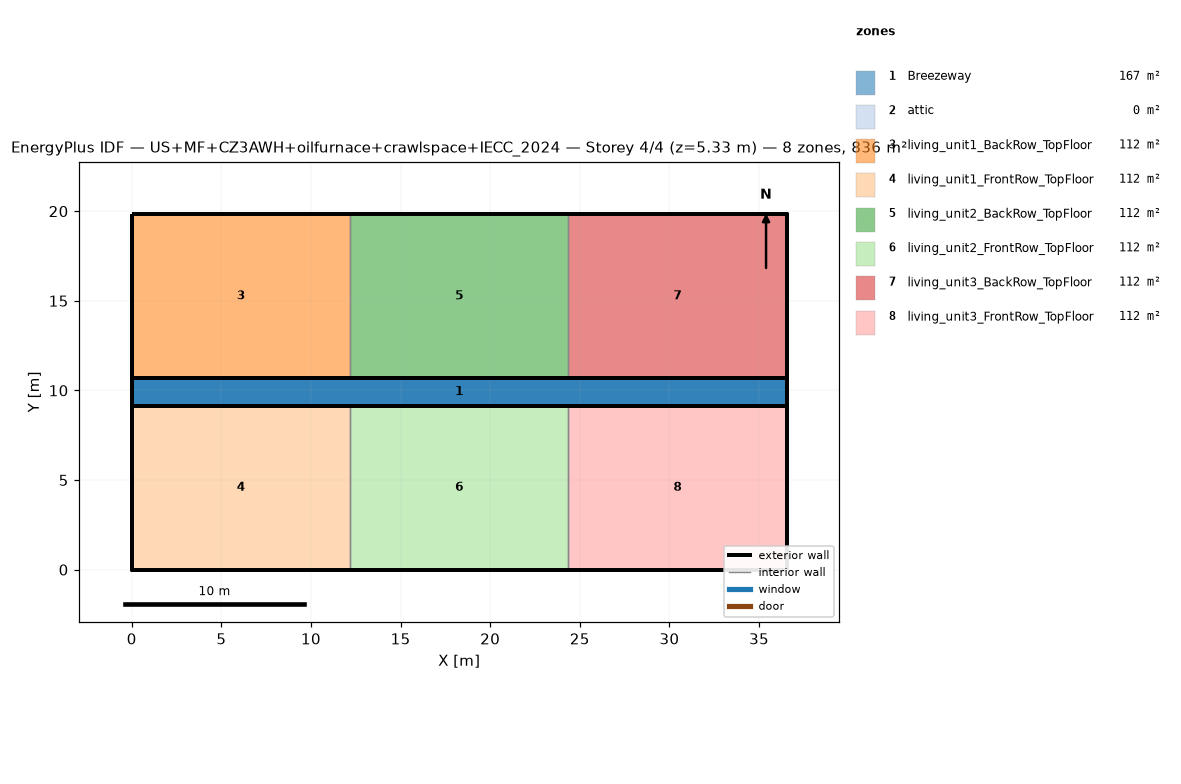
=== STOREY PLAN SPEC (per zone: floor XY polygon, exterior-wall plan segments, windows/doors) ===
zone 1: Breezeway  (167.0 m²)
  floor: (36.54, 9.16) (0.00, 9.16) (0.00, 10.68) (36.54, 10.68)
  floor: (36.54, 9.16) (0.00, 9.16) (0.00, 10.68) (36.54, 10.68)
  floor: (36.54, 9.16) (0.00, 9.16) (0.00, 10.68) (36.54, 10.68)
zone 2: attic  (0.0 m²)
  exterior wall: (36.54, 0.00) – (36.54, 19.84) – (36.54, 9.92)  [29.8 m]
  exterior wall: (0.00, 19.84) – (0.00, 0.00) – (0.00, 9.92)  [29.8 m]
zone 3: living_unit1_BackRow_TopFloor  (111.5 m²)
  floor: (12.18, 10.68) (0.00, 10.68) (0.00, 19.84) (12.18, 19.84)
  exterior wall: (12.18, 19.84) – (0.00, 19.84)  [12.2 m]
  exterior wall: (0.00, 19.84) – (0.00, 10.68)  [9.2 m]
  exterior wall: (0.00, 10.68) – (12.18, 10.68)  [12.2 m]
  interior walls: 1
zone 4: living_unit1_FrontRow_TopFloor  (111.5 m²)
  floor: (12.18, 0.00) (0.00, 0.00) (0.00, 9.16) (12.18, 9.16)
  exterior wall: (0.00, 0.00) – (12.18, 0.00)  [12.2 m]
  exterior wall: (0.00, 9.16) – (0.00, 0.00)  [9.2 m]
  exterior wall: (12.18, 9.16) – (0.00, 9.16)  [12.2 m]
  interior walls: 1
zone 5: living_unit2_BackRow_TopFloor  (111.5 m²)
  floor: (24.36, 10.68) (12.18, 10.68) (12.18, 19.84) (24.36, 19.84)
  exterior wall: (12.18, 10.68) – (24.36, 10.68)  [12.2 m]
  exterior wall: (24.36, 19.84) – (12.18, 19.84)  [12.2 m]
  interior walls: 2
zone 6: living_unit2_FrontRow_TopFloor  (111.5 m²)
  floor: (24.36, 0.00) (12.18, 0.00) (12.18, 9.16) (24.36, 9.16)
  exterior wall: (12.18, 0.00) – (24.36, 0.00)  [12.2 m]
  exterior wall: (24.36, 9.16) – (12.18, 9.16)  [12.2 m]
  interior walls: 2
zone 7: living_unit3_BackRow_TopFloor  (111.5 m²)
  floor: (36.54, 10.68) (24.36, 10.68) (24.36, 19.84) (36.54, 19.84)
  exterior wall: (36.54, 10.68) – (36.54, 19.84)  [9.2 m]
  exterior wall: (36.54, 19.84) – (24.36, 19.84)  [12.2 m]
  exterior wall: (24.36, 10.68) – (36.54, 10.68)  [12.2 m]
  interior walls: 1
zone 8: living_unit3_FrontRow_TopFloor  (111.5 m²)
  floor: (36.54, 0.00) (24.36, 0.00) (24.36, 9.16) (36.54, 9.16)
  exterior wall: (24.36, 0.00) – (36.54, 0.00)  [12.2 m]
  exterior wall: (36.54, 0.00) – (36.54, 9.16)  [9.2 m]
  exterior wall: (36.54, 9.16) – (24.36, 9.16)  [12.2 m]
  interior walls: 1

=== DERIVED (storey summary) ===
Building: US+MF+CZ3AWH+oilfurnace+crawlspace+IECC_2024
Storey: 4 of 4  (floor level z = 5.33 m)
Storey gross floor area: 836.2 m²
Zones on this storey: 8
  - Breezeway: floor 167.0 m²
  - attic: floor 0.0 m²; exterior wall 59.5 m (81.9 m²); WWR 0.0%
  - living_unit1_BackRow_TopFloor: floor 111.5 m²; exterior wall 33.5 m (86.9 m²); WWR 0.0%
  - living_unit1_FrontRow_TopFloor: floor 111.5 m²; exterior wall 33.5 m (86.9 m²); WWR 0.0%
  - living_unit2_BackRow_TopFloor: floor 111.5 m²; exterior wall 24.4 m (63.1 m²); WWR 0.0%
  - living_unit2_FrontRow_TopFloor: floor 111.5 m²; exterior wall 24.4 m (63.1 m²); WWR 0.0%
  - living_unit3_BackRow_TopFloor: floor 111.5 m²; exterior wall 33.5 m (86.9 m²); WWR 0.0%
  - living_unit3_FrontRow_TopFloor: floor 111.5 m²; exterior wall 33.5 m (86.9 m²); WWR 0.0%
Zone adjacency (shared interzone walls):
  - living_unit1_BackRow_TopFloor ↔ living_unit2_BackRow_TopFloor
  - living_unit1_FrontRow_TopFloor ↔ living_unit2_FrontRow_TopFloor
  - living_unit2_BackRow_TopFloor ↔ living_unit3_BackRow_TopFloor
  - living_unit2_FrontRow_TopFloor ↔ living_unit3_FrontRow_TopFloor